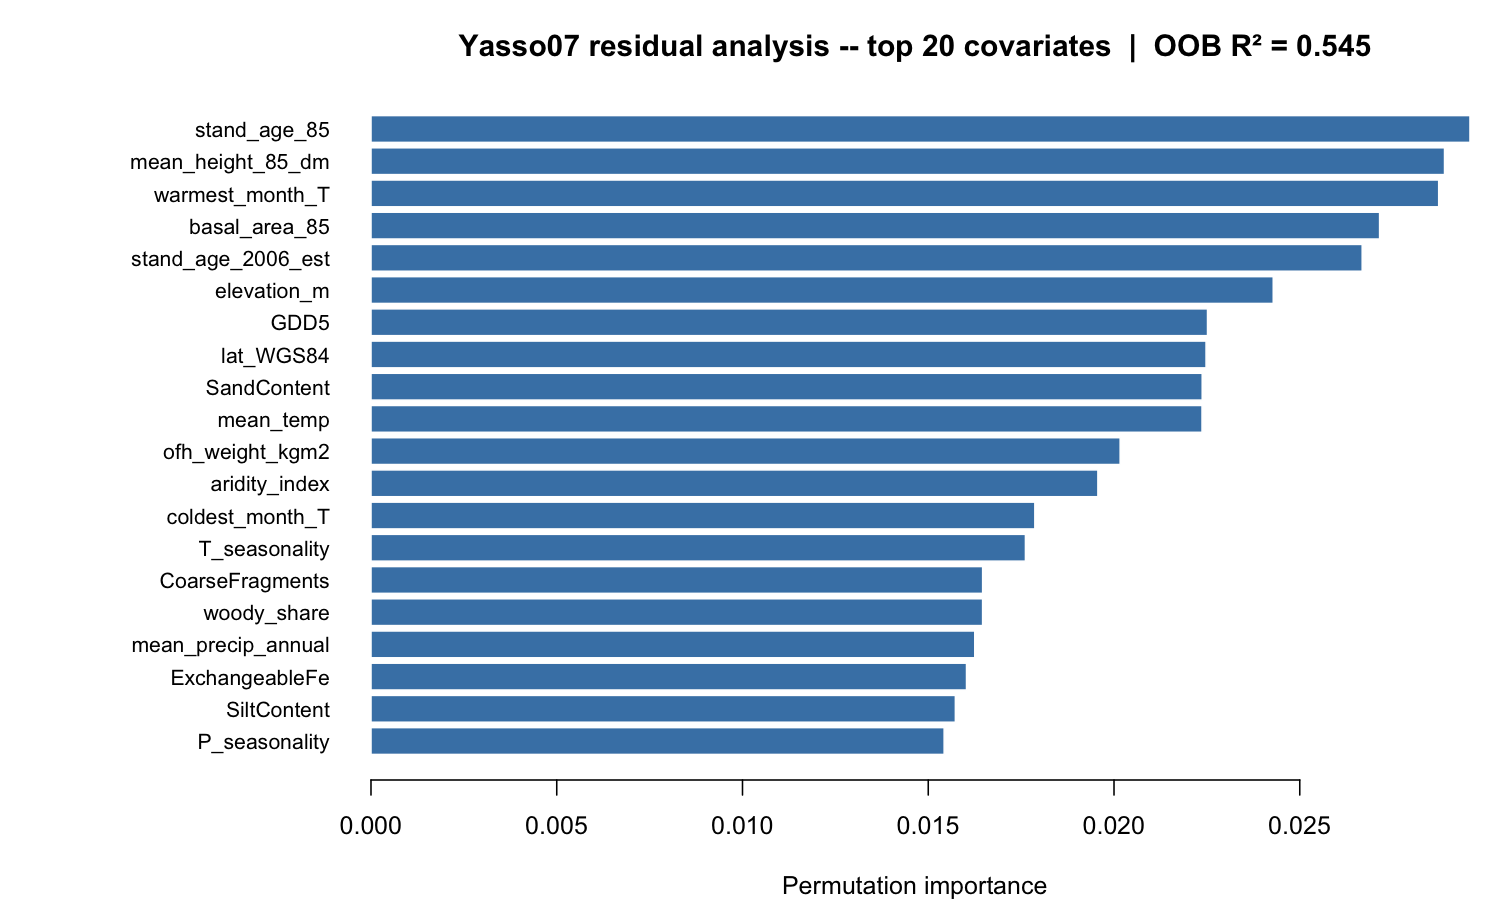

Source data for this figure (header and first rows):
variable, importance
stand_age_85, 0.02958
mean_height_85_dm, 0.0289
warmest_month_T, 0.02874
basal_area_85, 0.02715
stand_age_2006_est, 0.02668
elevation_m, 0.02429
GDD5, 0.02252
lat_WGS84, 0.02248
SandContent, 0.02237
mean_temp, 0.02237
ofh_weight_kgm2, 0.02017
aridity_index, 0.01957
coldest_month_T, 0.01787
T_seasonality, 0.01762
CoarseFragments, 0.01646
woody_share, 0.01646
mean_precip_annual, 0.01625
ExchangeableFe, 0.01603
SiltContent, 0.01573
P_seasonality, 0.01543
temp_sum_NFI, 0.01488
EstimatedBulkDensity, 0.01383
TotalNitrogen, 0.01091
clay, 0.009964
lon_WGS84, 0.00923
ExchangeableCa, 0.009194
kasvyo_ahti, 0.008685
pH.H2O., 0.008262
CEC, 0.008209
litter_W_frac, 0.007756
ExchangeableAl, 0.007687
CN_ratio, 0.007534
litter_N_frac, 0.007131
base_saturation, 0.006829
pH.CaCl2., 0.006826
conifer_share, 0.006644
temp_zone, 0.006216
soil_prep_pre85, 0.00585
litter_E_frac, 0.005818
kasvyo_syke, 0.005236
litter_A_frac, 0.004297
soil_code, 0.00326
any_trt_85_95, 0.003199
kasvup_tyyppi, 0.002772
TexturalClass, 0.002364
species_code, 0.002204
dev_class_85, 0.002035
KA, 0.00108
n_cuts_85_95, 0.0008671
koppen_class, 0.0008388
ojitustilanne, 0.0004985
profile_depth_cm, 0.0003344
any_cut_85_95, 0.0001752
ofh_lower_cm, 7.9929650086048e-05
alaryhma, 0
shallow, -8.97334375387961e-05
